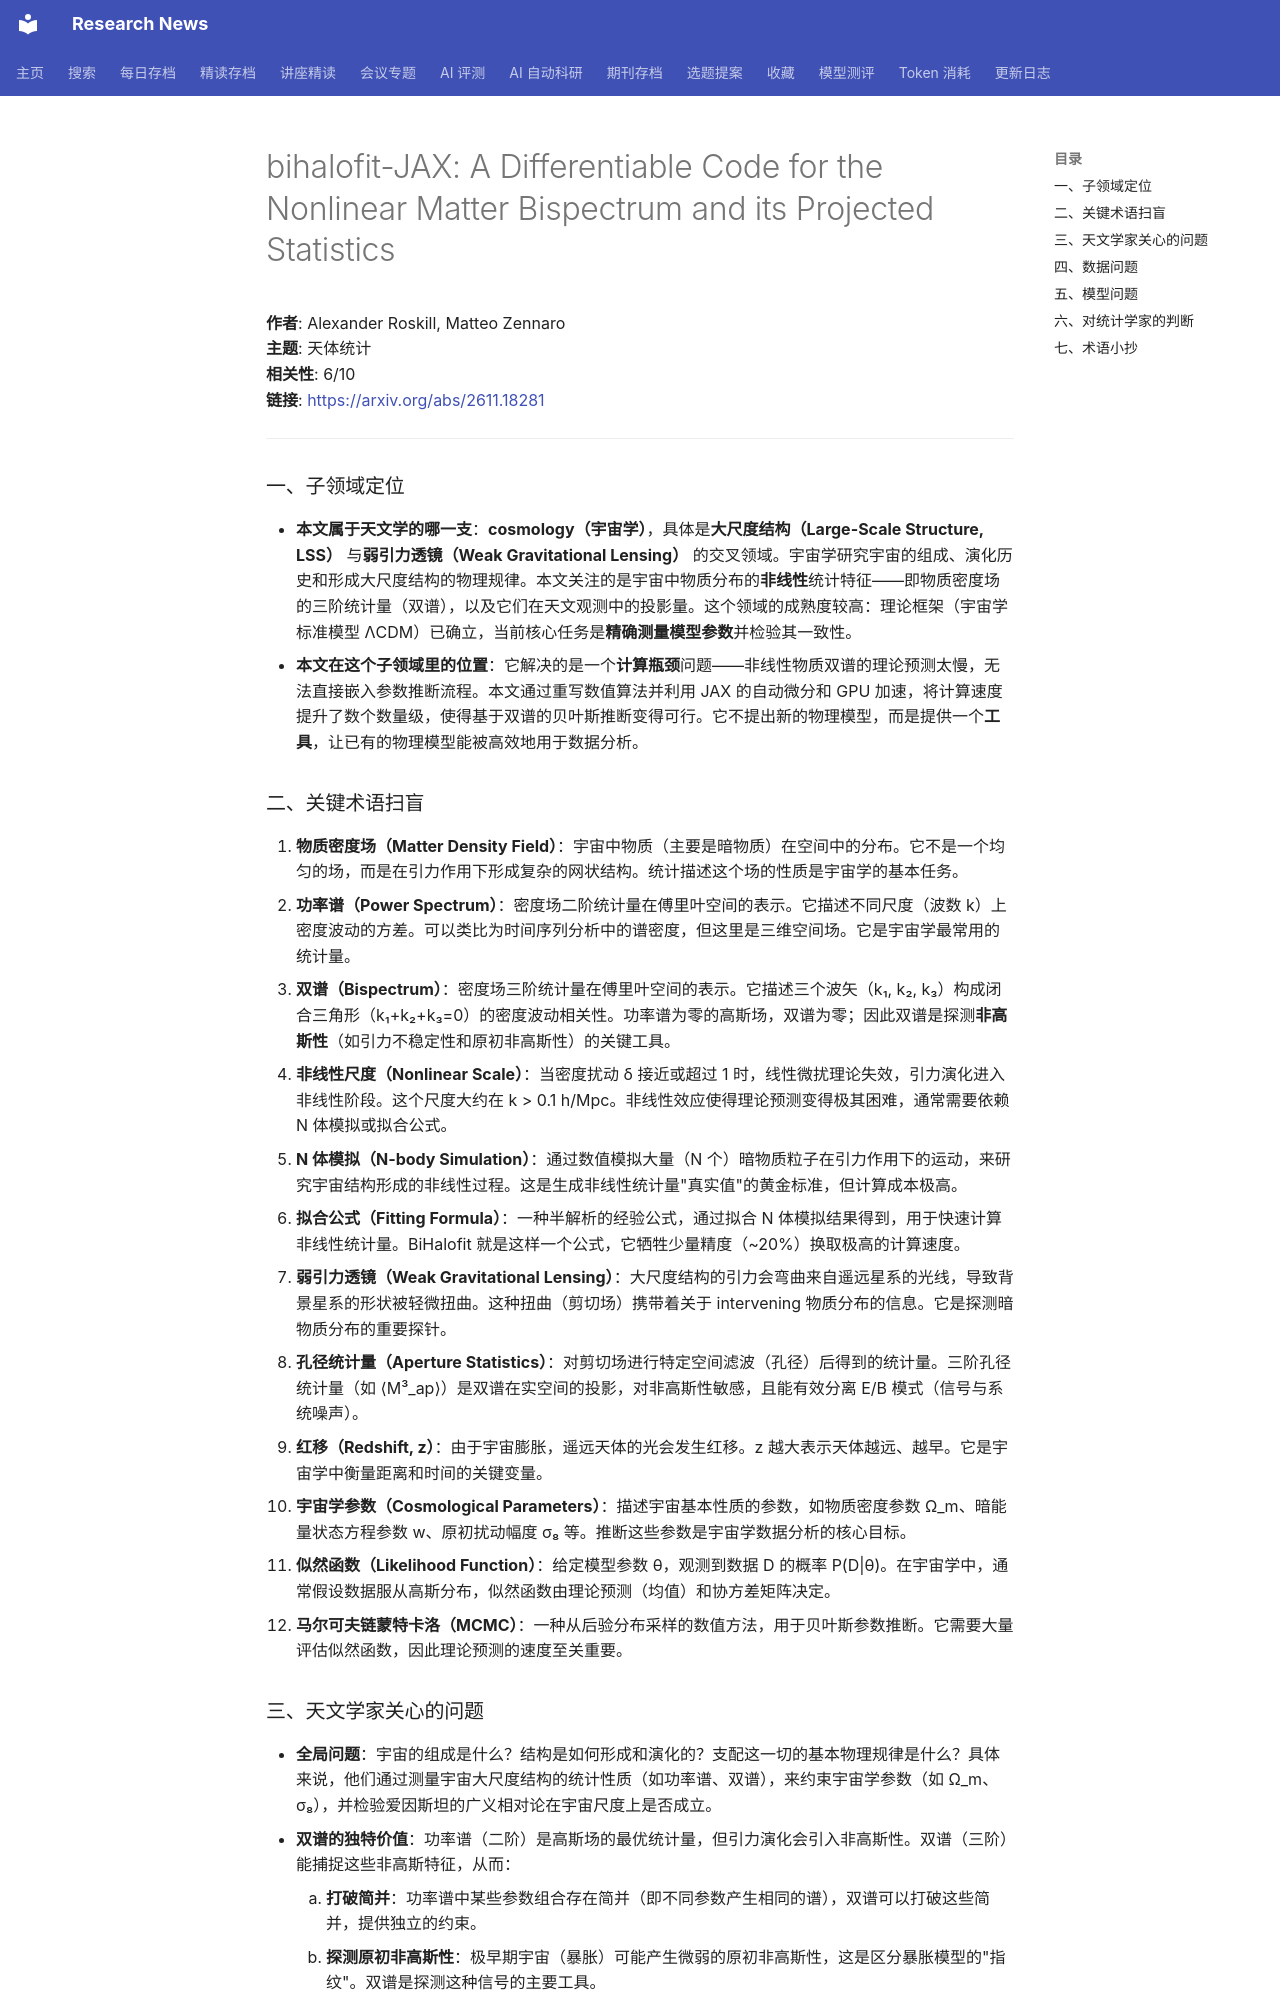

repository: cxy0714/research-news · page: deep_reads/2026-11-17-2611.18281/index.html · generator: mkdocs

# bihalofit-JAX: A Differentiable Code for the Nonlinear Matter Bispectrum and its Projected Statistics

**作者**: Alexander Roskill, Matteo Zennaro  
**主题**: 天体统计  
**相关性**: 6/10  
**链接**: <https://arxiv.org/abs/2611.18281>

---

### 一、子领域定位

- **本文属于天文学的哪一支**：**cosmology（宇宙学）**，具体是**大尺度结构（Large-Scale Structure, LSS）** 与**弱引力透镜（Weak Gravitational Lensing）** 的交叉领域。宇宙学研究宇宙的组成、演化历史和形成大尺度结构的物理规律。本文关注的是宇宙中物质分布的**非线性**统计特征——即物质密度场的三阶统计量（双谱），以及它们在天文观测中的投影量。这个领域的成熟度较高：理论框架（宇宙学标准模型 ΛCDM）已确立，当前核心任务是**精确测量模型参数**并检验其一致性。
- **本文在这个子领域里的位置**：它解决的是一个**计算瓶颈**问题——非线性物质双谱的理论预测太慢，无法直接嵌入参数推断流程。本文通过重写数值算法并利用 JAX 的自动微分和 GPU 加速，将计算速度提升了数个数量级，使得基于双谱的贝叶斯推断变得可行。它不提出新的物理模型，而是提供一个**工具**，让已有的物理模型能被高效地用于数据分析。

### 二、关键术语扫盲

1. **物质密度场（Matter Density Field）**：宇宙中物质（主要是暗物质）在空间中的分布。它不是一个均匀的场，而是在引力作用下形成复杂的网状结构。统计描述这个场的性质是宇宙学的基本任务。
2. **功率谱（Power Spectrum）**：密度场二阶统计量在傅里叶空间的表示。它描述不同尺度（波数 k）上密度波动的方差。可以类比为时间序列分析中的谱密度，但这里是三维空间场。它是宇宙学最常用的统计量。
3. **双谱（Bispectrum）**：密度场三阶统计量在傅里叶空间的表示。它描述三个波矢（k₁, k₂, k₃）构成闭合三角形（k₁+k₂+k₃=0）的密度波动相关性。功率谱为零的高斯场，双谱为零；因此双谱是探测**非高斯性**（如引力不稳定性和原初非高斯性）的关键工具。
4. **非线性尺度（Nonlinear Scale）**：当密度扰动 δ 接近或超过 1 时，线性微扰理论失效，引力演化进入非线性阶段。这个尺度大约在 k > 0.1 h/Mpc。非线性效应使得理论预测变得极其困难，通常需要依赖 N 体模拟或拟合公式。
5. **N 体模拟（N-body Simulation）**：通过数值模拟大量（N 个）暗物质粒子在引力作用下的运动，来研究宇宙结构形成的非线性过程。这是生成非线性统计量"真实值"的黄金标准，但计算成本极高。
6. **拟合公式（Fitting Formula）**：一种半解析的经验公式，通过拟合 N 体模拟结果得到，用于快速计算非线性统计量。BiHalofit 就是这样一个公式，它牺牲少量精度（~20%）换取极高的计算速度。
7. **弱引力透镜（Weak Gravitational Lensing）**：大尺度结构的引力会弯曲来自遥远星系的光线，导致背景星系的形状被轻微扭曲。这种扭曲（剪切场）携带着关于 intervening 物质分布的信息。它是探测暗物质分布的重要探针。
8. **孔径统计量（Aperture Statistics）**：对剪切场进行特定空间滤波（孔径）后得到的统计量。三阶孔径统计量（如 ⟨M³_ap⟩）是双谱在实空间的投影，对非高斯性敏感，且能有效分离 E/B 模式（信号与系统噪声）。
9. **红移（Redshift, z）**：由于宇宙膨胀，遥远天体的光会发生红移。z 越大表示天体越远、越早。它是宇宙学中衡量距离和时间的关键变量。
10. **宇宙学参数（Cosmological Parameters）**：描述宇宙基本性质的参数，如物质密度参数 Ω_m、暗能量状态方程参数 w、原初扰动幅度 σ₈ 等。推断这些参数是宇宙学数据分析的核心目标。
11. **似然函数（Likelihood Function）**：给定模型参数 θ，观测到数据 D 的概率 P(D|θ)。在宇宙学中，通常假设数据服从高斯分布，似然函数由理论预测（均值）和协方差矩阵决定。
12. **马尔可夫链蒙特卡洛（MCMC）**：一种从后验分布采样的数值方法，用于贝叶斯参数推断。它需要大量评估似然函数，因此理论预测的速度至关重要。

### 三、天文学家关心的问题

- **全局问题**：宇宙的组成是什么？结构是如何形成和演化的？支配这一切的基本物理规律是什么？具体来说，他们通过测量宇宙大尺度结构的统计性质（如功率谱、双谱），来约束宇宙学参数（如 Ω_m、σ₈），并检验爱因斯坦的广义相对论在宇宙尺度上是否成立。
- **双谱的独特价值**：功率谱（二阶）是高斯场的最优统计量，但引力演化会引入非高斯性。双谱（三阶）能捕捉这些非高斯特征，从而：
    1.  **打破简并**：功率谱中某些参数组合存在简并（即不同参数产生相同的谱），双谱可以打破这些简并，提供独立的约束。
    2.  **探测原初非高斯性**：极早期宇宙（暴胀）可能产生微弱的原初非高斯性，这是区分暴胀模型的"指纹"。双谱是探测这种信号的主要工具。
    3.  **约束星系与暗物质的关系（偏袒，Bias）**：我们观测到的星系并非完美地示踪暗物质分布，它们之间的关系（偏袒参数）本身也是重要的物理信息，双谱对此敏感。
- **本文针对的切片**：在利用双谱做推断时，理论预测的计算成本是主要障碍。本文直接解决这个"最后一公里"问题——让双谱及其投影统计量的计算快到足以嵌入 MCMC 或梯度下降优化循环。
